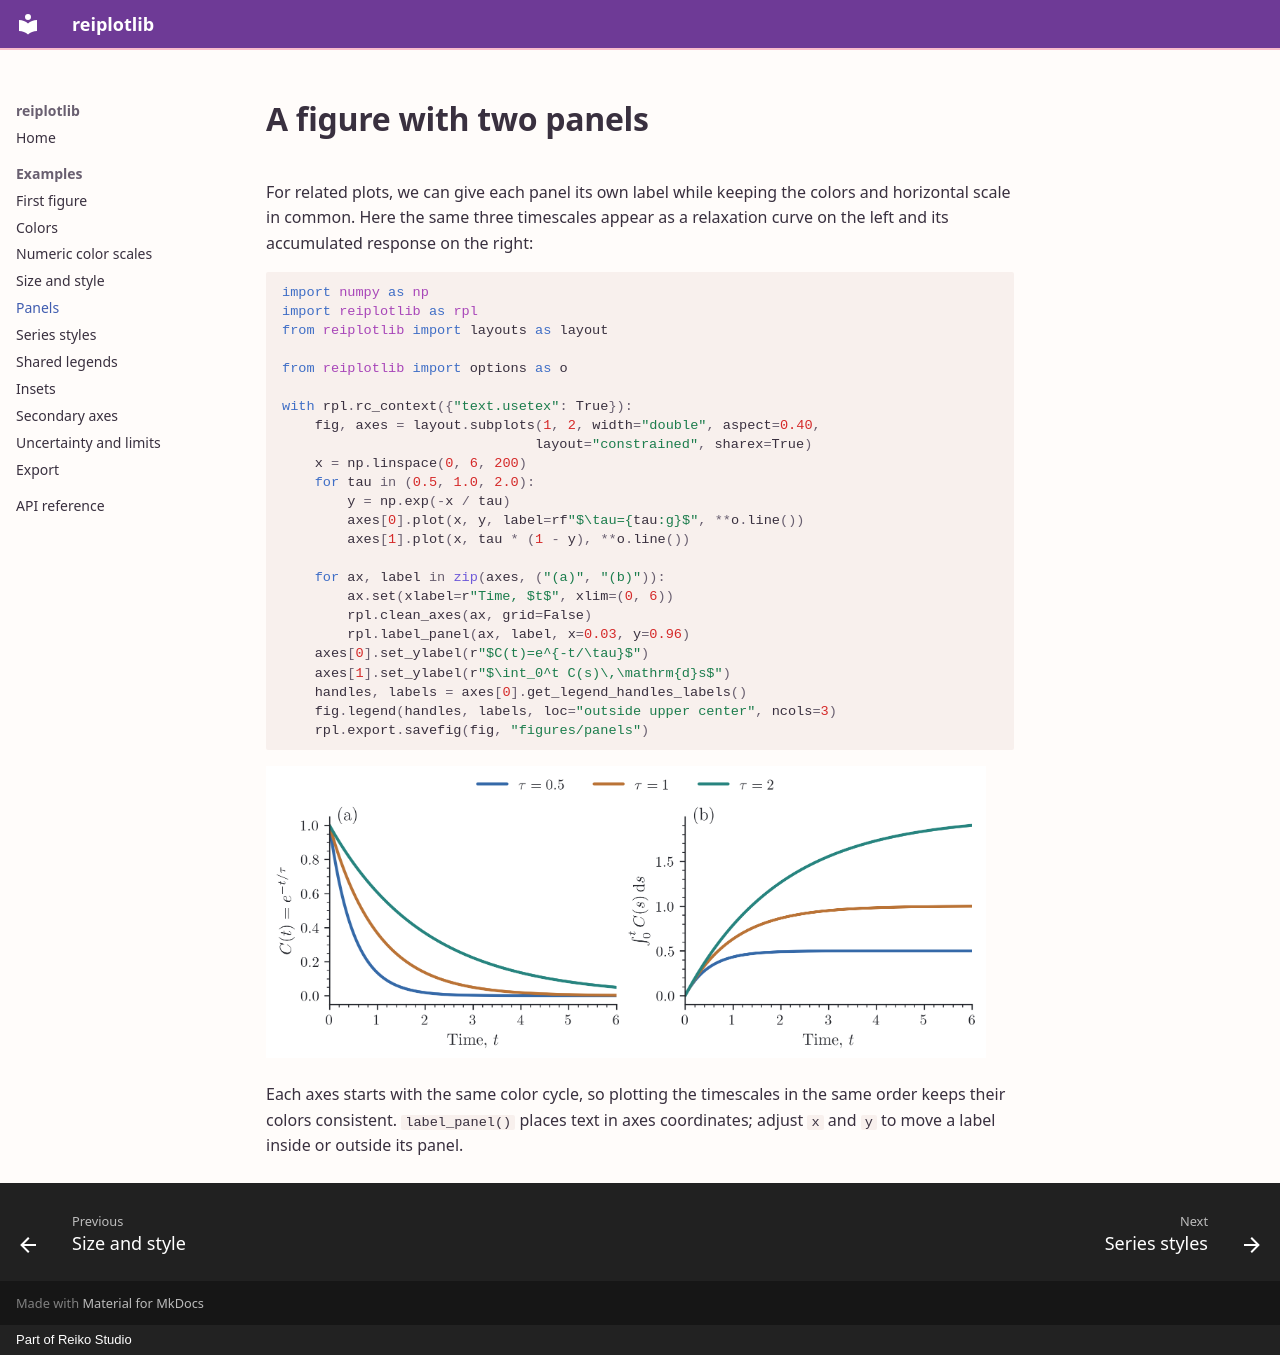

repository: reiko-studio/reiplotlib · page: examples/panels/index.html · generator: mkdocs · copyright: Part of Reiko Studio

# A figure with two panels

For related plots, we can give each panel its own label while keeping the
colors and horizontal scale in common. Here the same three timescales appear
as a relaxation curve on the left and its accumulated response on the right:

```python
import numpy as np
import reiplotlib as rpl
from reiplotlib import layouts as layout

from reiplotlib import options as o

with rpl.rc_context({"text.usetex": True}):
    fig, axes = layout.subplots(1, 2, width="double", aspect=0.40,
                               layout="constrained", sharex=True)
    x = np.linspace(0, 6, 200)
    for tau in (0.5, 1.0, 2.0):
        y = np.exp(-x / tau)
        axes[0].plot(x, y, label=rf"$\tau={tau:g}$", **o.line())
        axes[1].plot(x, tau * (1 - y), **o.line())

    for ax, label in zip(axes, ("(a)", "(b)")):
        ax.set(xlabel=r"Time, $t$", xlim=(0, 6))
        rpl.clean_axes(ax, grid=False)
        rpl.label_panel(ax, label, x=0.03, y=0.96)
    axes[0].set_ylabel(r"$C(t)=e^{-t/\tau}$")
    axes[1].set_ylabel(r"$\int_0^t C(s)\,\mathrm{d}s$")
    handles, labels = axes[0].get_legend_handles_labels()
    fig.legend(handles, labels, loc="outside upper center", ncols=3)
    rpl.export.savefig(fig, "figures/panels")
```

![Two labeled panels showing relaxation curves and their integrals with matching colors](../images/panels.png){ width="720" }

Each axes starts with the same color cycle, so plotting the timescales in the
same order keeps their colors consistent. `label_panel()` places text in axes
coordinates; adjust `x` and `y` to move a label inside or outside its panel.
